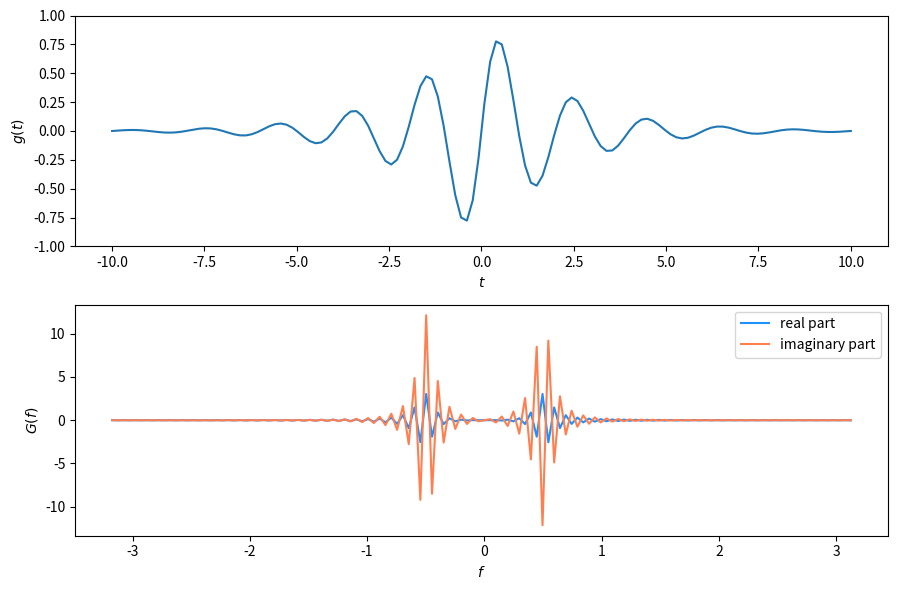

Source code (Python):
import numpy as np
from scipy import fftpack
import matplotlib.pyplot as plt

width = 2.0
freq = 0.5

t = np.linspace(-10, 10, 128)
g = np.exp(-np.abs(t)/width) * np.sin(2.0*np.pi*freq*t)
dt = t[1]-t[0]  # increment between times in time array

G = fftpack.fft(g)  # FFT of g
f = fftpack.fftfreq(g.size, d=dt)  # FFT frequenies
f = fftpack.fftshift(f)  # shift freqs from min to max
G = fftpack.fftshift(G)  # shift G order to match f

fig, (ax1, ax2) = plt.subplots(2, 1, figsize=(9, 6))
ax1.plot(t, g)
ax1.set_xlabel(r'$t$')
ax1.set_ylabel(r'$g(t)$')
ax1.set_ylim(-1, 1)
ax2.plot(f, np.real(G), color='dodgerblue',
         label='real part')
ax2.plot(f, np.imag(G), color='coral',
         label='imaginary part')
ax2.legend()
ax2.set_xlabel(r'$f$')
ax2.set_ylabel(r'$G(f)$')
plt.tight_layout()
plt.show()
plt.savefig('fftExample.pdf')
